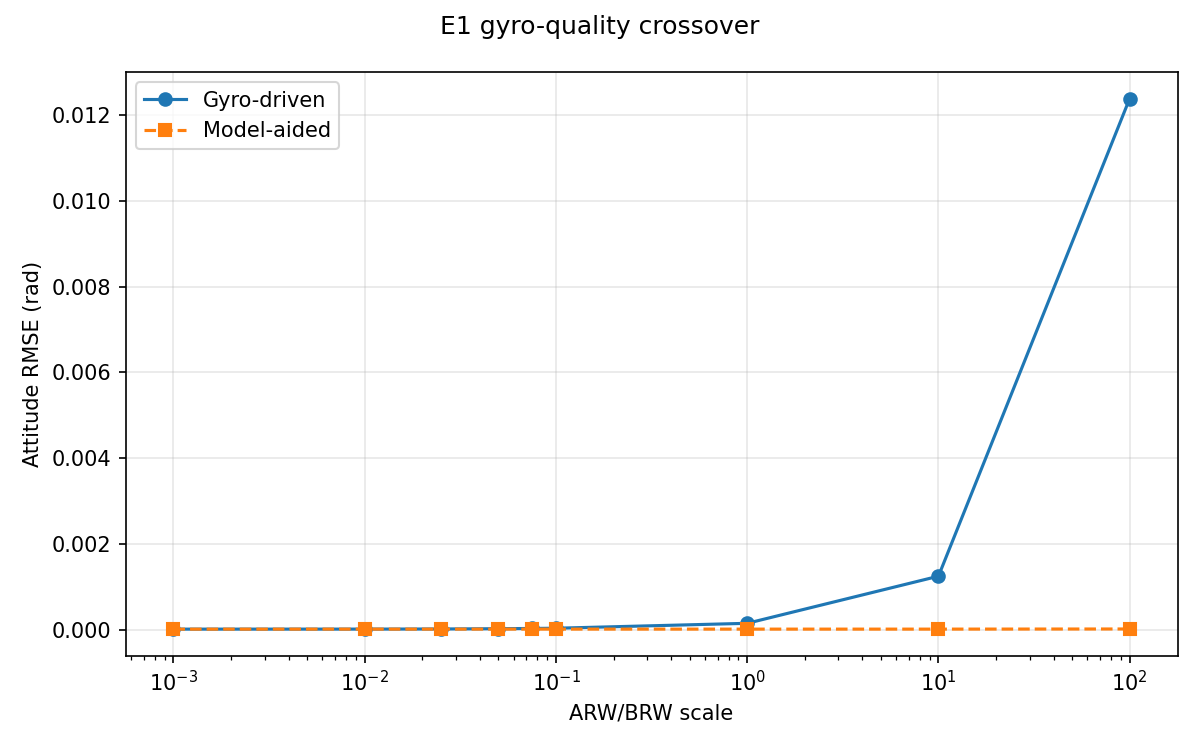

Data behind this chart, as committed beside it:
gyro_noise_scale, gyro_driven_attitude_rmse_rad, model_aided_attitude_rmse_rad, model_aided_wins
0.001, 2.016628406092092e-05, 1.9425583621788722e-05, True
0.01, 2.0681626357117493e-05, 2.017624697419945e-05, True
0.025, 2.3533956467491143e-05, 2.019088832816416e-05, True
0.05, 2.980609165519201e-05, 2.0195464065231635e-05, True
0.075, 3.5636375907160274e-05, 2.0196837127802934e-05, True
0.1, 4.095253457111888e-05, 2.019752772152818e-05, True
1.0, 0.0001556, 2.020052757640899e-05, True
10.0, 0.001253, 2.0267629226638798e-05, True
100.0, 0.01238, 2.3571628085748055e-05, True
